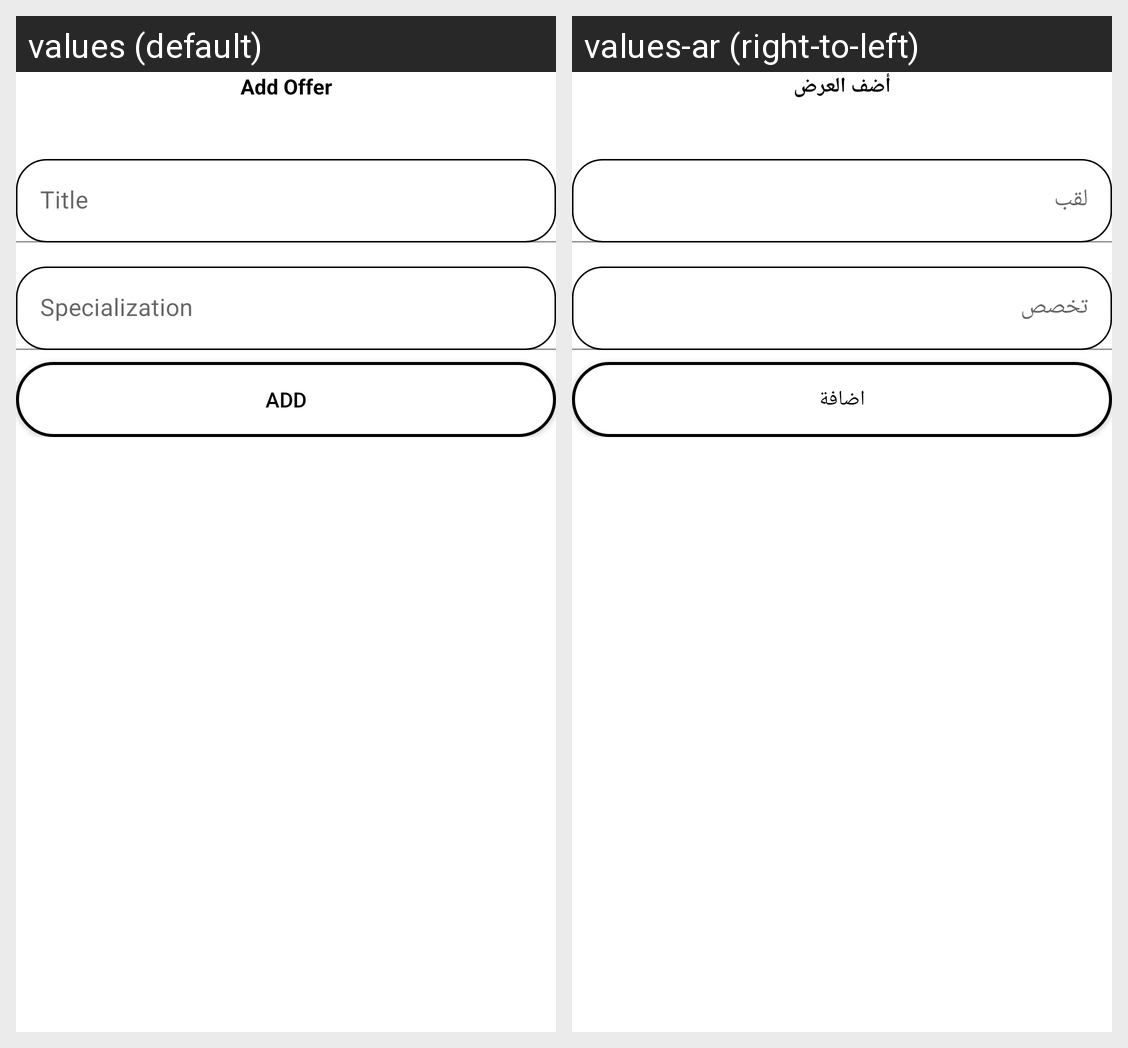

Translations of the strings shown on this Android screen, per locale in the grid:
Android screen res/layout/activity_clinic_offer_add.xml rendered under 2 locales, left to right: values (default), values-ar (right-to-left). Device: Nexus 5 (rendered at 1080×1920; each locale shown at half size, 540×960, under a caption strip naming it); theme Theme.Proderma.
Strings drawn on this screen, with the default value and each locale's value (text and hints the layout hard-codes, and strings that could not be matched under every locale, appear in the picture but are not listed):

clinic_new_offer
  values: Add Offer
  values-ar: أضف العرض

clinic_add_doctor_btn
  values: Add
  values-ar: اضافة
